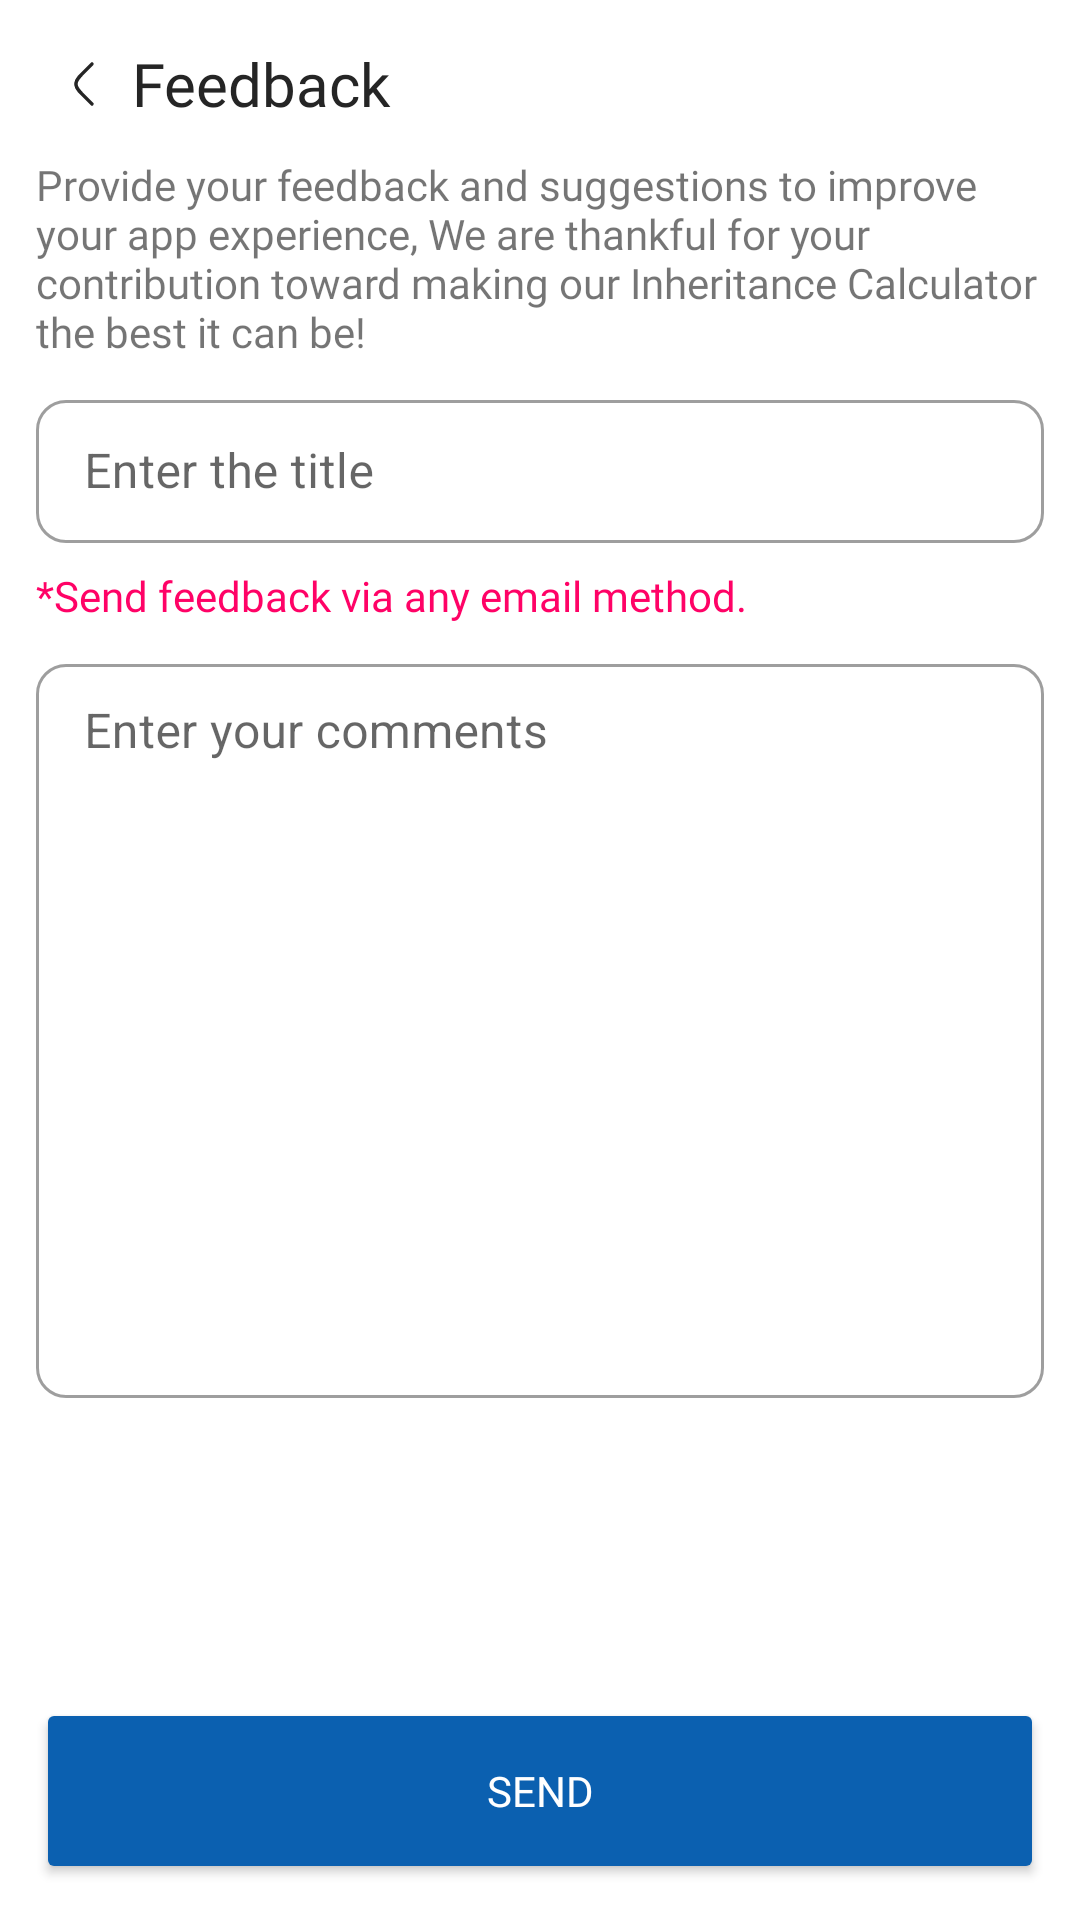

This screen was rendered from an Android layout file. Write that file and the resources it references.
<!-- AndroidManifest.xml: application theme Theme.AlMirats -->
<!-- res/layout/activity_feedback.xml -->
<?xml version="1.0" encoding="utf-8"?>
<androidx.constraintlayout.widget.ConstraintLayout xmlns:android="http://schemas.android.com/apk/res/android"
    xmlns:app="http://schemas.android.com/apk/res-auto"
    xmlns:tools="http://schemas.android.com/tools"
    android:layout_width="match_parent"
    android:layout_height="match_parent"
    android:padding="12dp"
    tools:context=".presentation.feedback.FeedbackActivity">

    <androidx.appcompat.widget.LinearLayoutCompat
        android:id="@+id/ll_header"
        android:layout_width="match_parent"
        android:layout_height="wrap_content"
        android:orientation="horizontal"
        app:layout_constraintStart_toStartOf="parent"
        app:layout_constraintTop_toTopOf="parent">

        <ImageView
            android:id="@+id/iv_back"
            android:layout_width="32dp"
            android:layout_height="32dp"
            android:layout_gravity="center"
            android:src="@drawable/ic_left"
            app:layout_constraintStart_toStartOf="parent"
            app:layout_constraintTop_toTopOf="parent" />

        <TextView
            android:id="@+id/tv_feedback"
            android:layout_width="wrap_content"
            android:layout_height="wrap_content"
            android:layout_gravity="center"
            android:fontFamily="@font/poppins_semibold"
            android:text="@string/txt_feedback"
            android:textColor="?android:textColorPrimary"
            android:textSize="20sp"
            app:layout_constraintStart_toEndOf="@id/iv_back"
            app:layout_constraintTop_toTopOf="parent" />
    </androidx.appcompat.widget.LinearLayoutCompat>

    <TextView
        android:id="@+id/tv_desc"
        android:layout_width="wrap_content"
        android:layout_height="wrap_content"
        android:layout_marginVertical="8dp"
        android:fontFamily="@font/poppins"
        android:text="@string/txt_desc_feedback"
        android:textSize="14sp"
        app:layout_constraintEnd_toEndOf="parent"
        app:layout_constraintStart_toStartOf="parent"
        app:layout_constraintTop_toBottomOf="@+id/ll_header" />

    <com.google.android.material.textfield.TextInputLayout
        android:id="@+id/ti_email"
        style="@style/Widget.MaterialComponents.TextInputLayout.OutlinedBox.Dense"
        android:layout_width="match_parent"
        android:layout_height="wrap_content"
        android:layout_marginTop="8dp"
        android:hint="@string/txt_title"
        app:boxCornerRadiusBottomEnd="10dp"
        app:boxCornerRadiusBottomStart="10dp"
        app:boxCornerRadiusTopEnd="10dp"
        app:boxCornerRadiusTopStart="10dp"
        app:layout_constraintStart_toStartOf="parent"
        app:layout_constraintTop_toBottomOf="@id/tv_desc">

        <com.google.android.material.textfield.TextInputEditText
            android:id="@+id/et_subject"
            android:layout_width="match_parent"
            android:layout_height="wrap_content" />

    </com.google.android.material.textfield.TextInputLayout>

    <TextView
        android:id="@+id/tv_mail"
        android:layout_width="wrap_content"
        android:layout_height="wrap_content"
        android:layout_marginVertical="8dp"
        android:fontFamily="@font/poppins"
        android:text="@string/txt_mail"
        android:textColor="@color/color_secondary_variant_red"
        android:textSize="14sp"
        app:layout_constraintStart_toStartOf="parent"
        app:layout_constraintTop_toBottomOf="@+id/ti_email" />

    <com.google.android.material.textfield.TextInputLayout
        android:id="@+id/ti_comment"
        style="@style/Widget.MaterialComponents.TextInputLayout.OutlinedBox.Dense"
        android:layout_width="match_parent"
        android:layout_height="250dp"
        android:layout_marginTop="8dp"
        android:hint="@string/txt_komentar"
        app:boxCornerRadiusBottomEnd="10dp"
        app:boxCornerRadiusBottomStart="10dp"
        app:boxCornerRadiusTopEnd="10dp"
        app:boxCornerRadiusTopStart="10dp"
        app:layout_constraintEnd_toEndOf="parent"
        app:layout_constraintStart_toStartOf="parent"
        app:layout_constraintTop_toBottomOf="@id/tv_mail">

        <com.google.android.material.textfield.TextInputEditText
            android:id="@+id/et_comment"
            android:layout_width="match_parent"
            android:layout_height="match_parent"
            android:gravity="start" />

    </com.google.android.material.textfield.TextInputLayout>


    <Button
        android:id="@+id/btn_kirimMasukan"
        android:layout_width="match_parent"
        android:layout_height="62dp"
        android:backgroundTint="@color/primary_dark_blue"
        android:fontFamily="@font/poppins_semibold"
        android:text="@string/txt_kirim"
        android:textColor="@color/primary_white"
        app:cornerRadius="10dp"
        app:layout_constraintBottom_toBottomOf="parent"
        app:layout_constraintEnd_toEndOf="parent"
        app:layout_constraintStart_toStartOf="parent" />

</androidx.constraintlayout.widget.ConstraintLayout>
<!-- resources referenced by this layout -->
<resources>
  <color name="color_secondary_variant_red">#FF0266</color>
  <color name="primary_dark_blue">#0B60B0</color>
  <color name="primary_white">#FFFFFFFF</color>
  <!-- drawable ic_left (drawable) -->
  <vector xmlns:android="http://schemas.android.com/apk/res/android"
      android:width="42dp"
      android:height="42dp"
      android:viewportWidth="42"
      android:viewportHeight="42">
    <path
        android:pathData="M24.5,29.75L21.415,26.692C18.954,24.254 17.724,23.034 17.535,21.548C17.488,21.184 17.488,20.816 17.535,20.452C17.724,18.966 18.954,17.746 21.415,15.308L24.5,12.25"
        android:strokeWidth="1.5"
        android:fillColor="#00000000"
        android:strokeColor="?android:textColorPrimary"
        android:strokeLineCap="round"/>
  </vector>
  <string name="txt_desc_feedback">Provide your feedback and suggestions to improve your app experience, We are thankful for your contribution toward making our Inheritance Calculator the best it can be!</string>
  <string name="txt_feedback">Feedback</string>
  <string name="txt_kirim">Send</string>
  <string name="txt_komentar">Enter your comments</string>
  <string name="txt_mail">*Send feedback via any email method.</string>
  <string name="txt_title">Enter the title</string>
  <style name="Theme.AlMirats" parent="Theme.MaterialComponents.DayNight.NoActionBar">
          
          <item name="colorPrimary">@color/primary_light_blue</item>
          <item name="colorPrimaryVariant">@color/primary_lighten_blue</item>
          <item name="colorOnPrimary">@color/primary_light_blue</item>
  
          
          <item name="android:windowBackground">@color/background_light</item>
          <item name="android:textColorPrimary">@color/black</item>
          <item name="android:textColorSecondary">@color/primary_light_blue</item>
  
          <item name="android:statusBarColor">@color/primary_light_blue</item>
      </style>
  <color name="primary_light_blue">#40A2D8</color>
  <color name="primary_lighten_blue">#68D2E8</color>
  <color name="background_light">#FFFFFF</color>
  <color name="black">#252525</color>
</resources>
